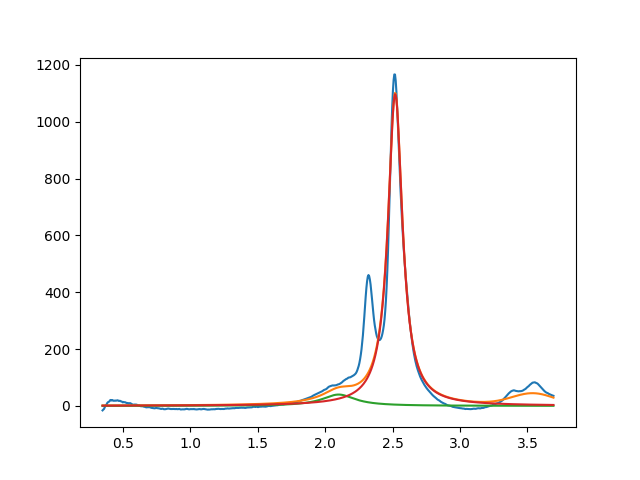

The file beside this chart, header and first rows:
2.099999999999999645e+00, 3.999999999997311306e+01, 2.999999999999999334e-01, 2.763724273027227348e-09
2.519574545106820551e+00, 1.097713748108966456e+03, 1.295562671802465149e-01, 3.086584720618101833e-21
3.542441117076324808e+00, 3.999999999962692243e+01, 3.706115751964554894e-01, 9.999999999999074074e-01
